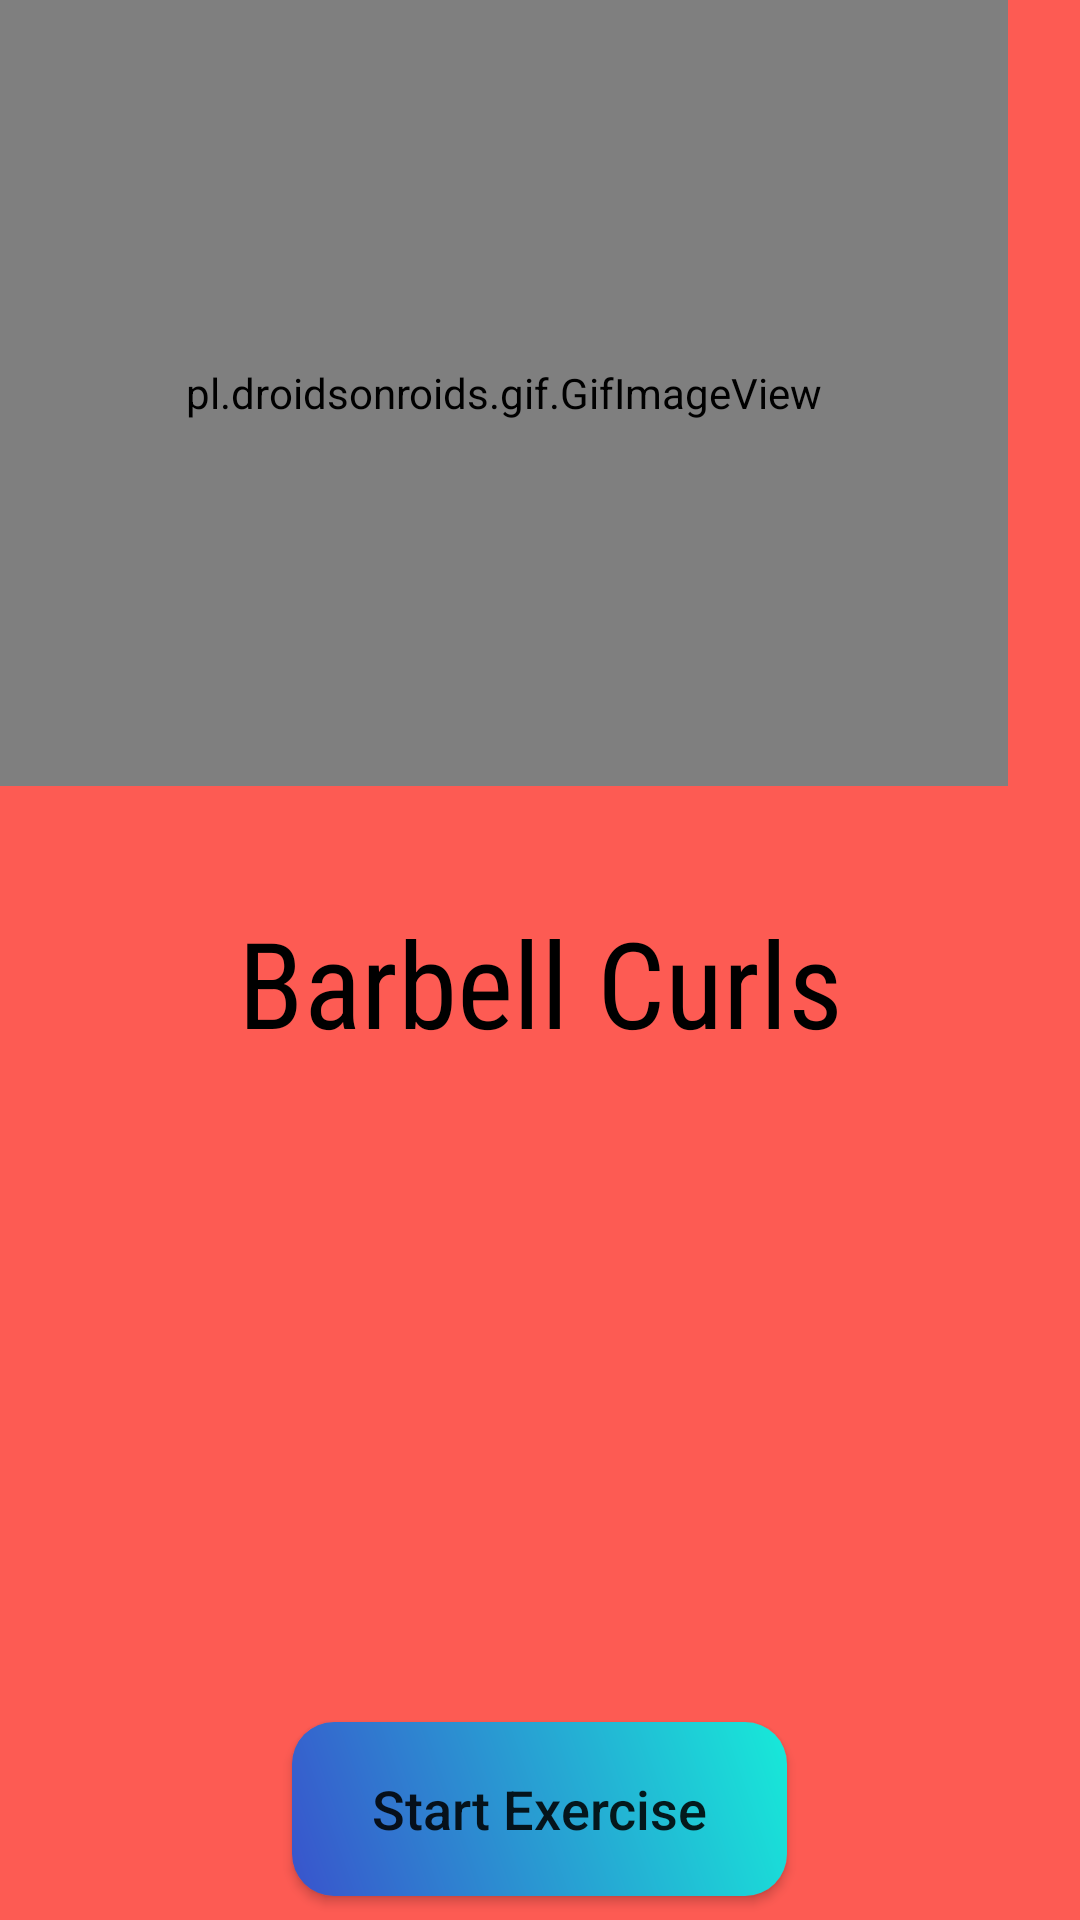

Layout XML and referenced resources for this Android screen:
<!-- AndroidManifest.xml: application theme AppTheme -->
<!-- res/layout/activity_barbellcurls.xml -->
<?xml version="1.0" encoding="utf-8"?>
<LinearLayout xmlns:android="http://schemas.android.com/apk/res/android"
    xmlns:app="http://schemas.android.com/apk/res-auto"
    xmlns:tools="http://schemas.android.com/tools"
    android:layout_width="match_parent"
    android:layout_height="match_parent"
    tools:context=".hammercurls"
    android:orientation="vertical"
    android:background="#F4E2DD">

    <LinearLayout
        android:layout_width="496dp"
        android:layout_height="262dp"
        android:background="#FD5B53"
        android:orientation="horizontal">

        <pl.droidsonroids.gif.GifImageView
            android:layout_width="match_parent"
            android:layout_height="match_parent"
            android:layout_marginRight="160dp"
            android:src="@drawable/bicepsgif" />



    </LinearLayout>


    <LinearLayout
        android:layout_width="match_parent"
        android:layout_height="match_parent"
        android:background="#FD5B53">

        <LinearLayout
            android:layout_width="match_parent"
            android:layout_height="match_parent"
            android:background="@drawable/r"
            android:orientation="vertical">

            <TextView
                android:layout_width="match_parent"
                android:layout_height="71dp"
                android:layout_marginTop="30dp"
                android:fontFamily="sans-serif-condensed"
                android:gravity="center"
                android:text="Barbell Curls"
                android:textColor="#000000"
                android:textSize="40dp" />

            <TextView
                android:id="@+id/barbellcurls1"
                android:layout_width="290dp"
                android:layout_height="191dp"
                android:layout_marginStart="40dp"
                android:layout_marginEnd="40dp" />

            <Button
                android:id="@+id/startexercise"
                android:layout_width="165dp"
                android:layout_height="58dp"
                android:layout_below="@+id/text_view_countdown"
                android:layout_centerHorizontal="true"
                android:layout_marginTop="20dp"
                android:layout_gravity="center"

                android:background="@drawable/buttonshape"
                android:onClick="startexercise"
                android:text="Start Exercise"
                android:textAllCaps="false"
                android:textSize="18dp" />


        </LinearLayout>
    </LinearLayout>
</LinearLayout>
<!-- resources referenced by this layout -->
<resources>
  <!-- drawable buttonshape (drawable) -->
  <?xml version="1.0" encoding="utf-8"?>
  <shape xmlns:android="http://schemas.android.com/apk/res/android" android:shape="rectangle" >
      <corners
          android:radius="14dp"
          />
      <gradient
          android:angle="45"
          android:startColor="#3953CC"
          android:endColor="#17EAD9"
          android:type="linear"
          />
      <padding
          android:left="0dp"
          android:top="0dp"
          android:right="0dp"
          android:bottom="0dp"/>
  
  
  
  
  </shape>
  <style name="AppTheme" parent="Theme.AppCompat.Light.NoActionBar">
          
          <item name="android:windowTranslucentNavigation">false</item>
          <item name="android:windowDrawsSystemBarBackgrounds">false</item>
          <item name="colorPrimary">@color/colorPrimary</item>
          <item name="colorPrimaryDark">@color/colorPrimaryDark</item>
          <item name="colorAccent">@color/colorAccent</item>
      </style>
  <!-- not gathered from this repository: default colours our renderer supplied (Android Studio template values) -->
  <color name="colorPrimary">#FF6200EE</color>
  <color name="colorPrimaryDark">#FF3700B3</color>
  <color name="colorAccent">#FF03DAC5</color>
</resources>
